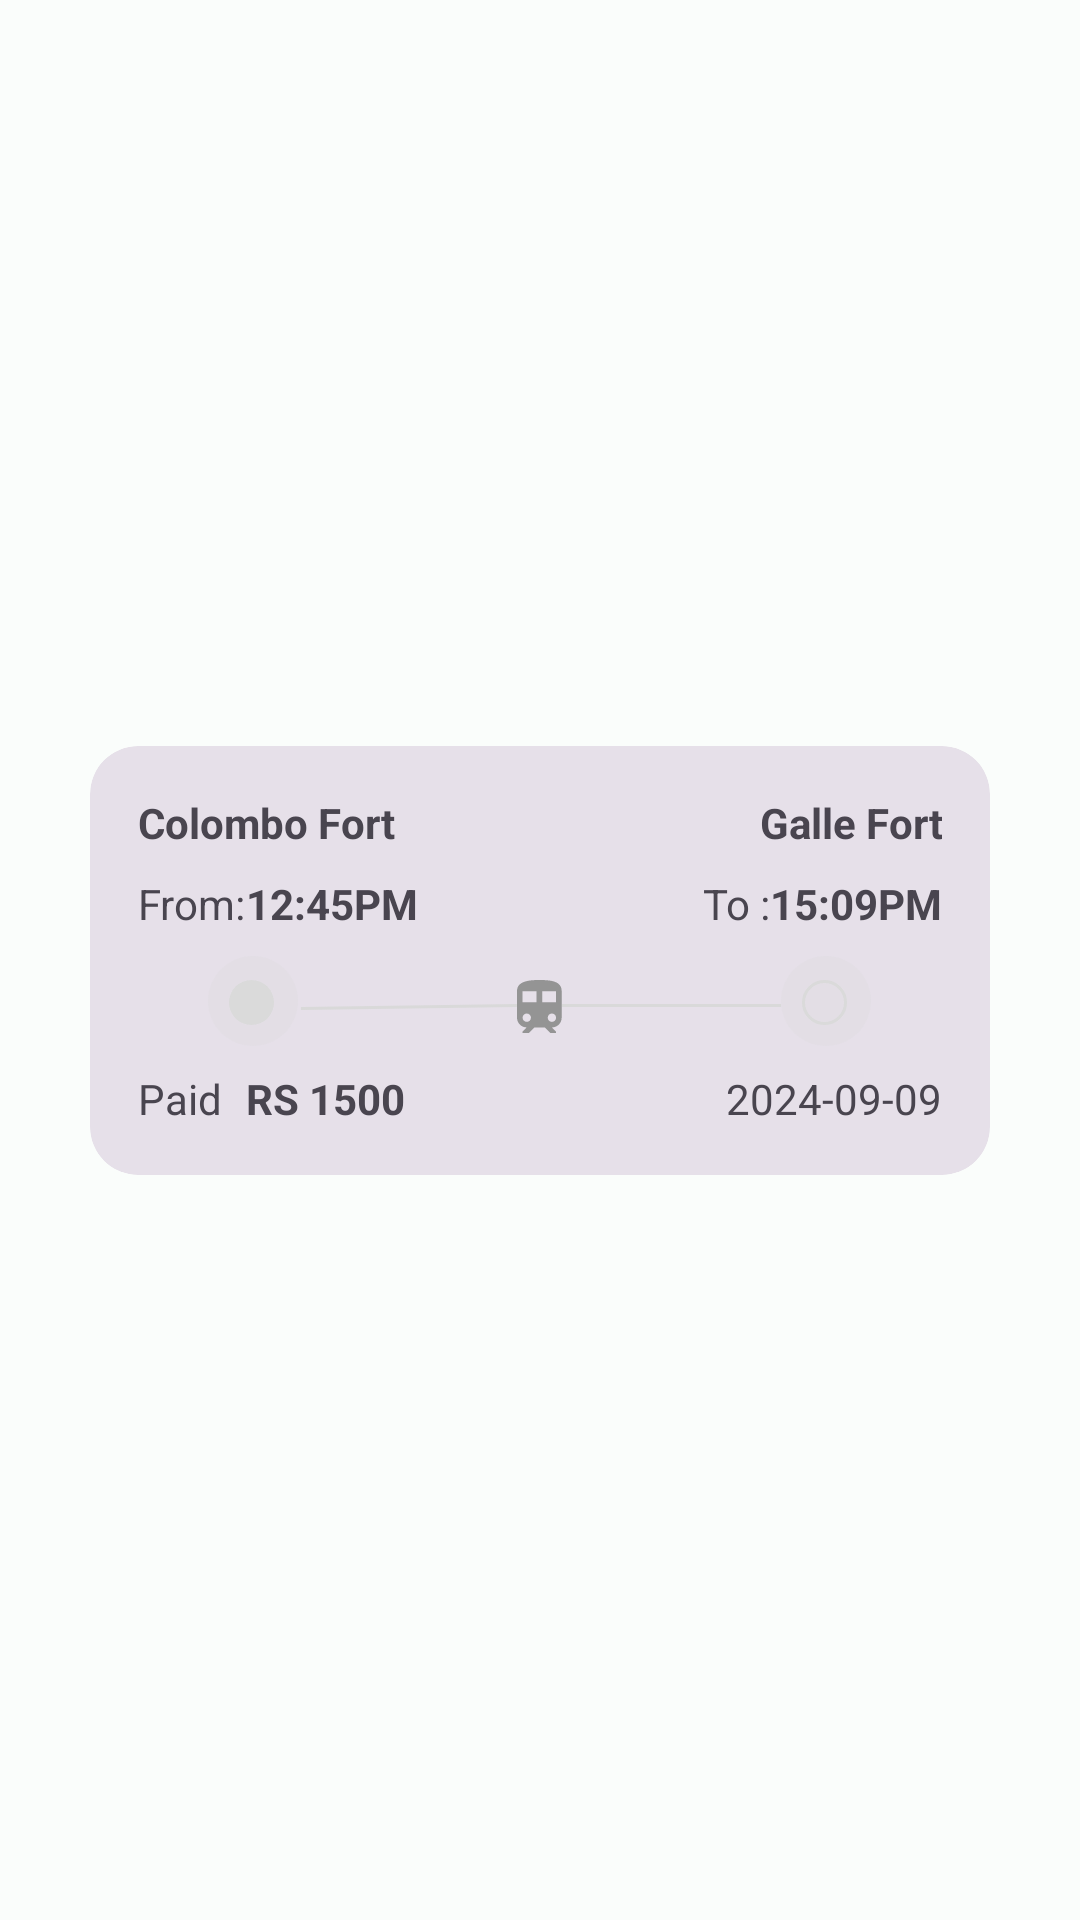

The Android layout XML behind this screen, and the referenced resources:
<!-- AndroidManifest.xml: application theme Theme.ReserveIt -->
<!-- res/layout/reservation_item.xml -->
<?xml version="1.0" encoding="utf-8"?>
<androidx.constraintlayout.widget.ConstraintLayout xmlns:android="http://schemas.android.com/apk/res/android"
    xmlns:app="http://schemas.android.com/apk/res-auto"
    android:layout_width="match_parent"
    android:layout_height="wrap_content"

    >

    <androidx.cardview.widget.CardView
        style="@style/Widget.Material3.CardView.Filled"
        android:id="@+id/resrvation_card"
        android:layout_width="300dp"
        android:layout_height="wrap_content"
        android:layout_marginTop="8dp"
        android:layout_marginBottom="8dp"
        app:cardCornerRadius="16dp"
        app:layout_constraintBottom_toBottomOf="parent"
        app:layout_constraintEnd_toEndOf="parent"
        app:layout_constraintStart_toStartOf="parent"
        app:layout_constraintTop_toTopOf="parent">

        <LinearLayout
            android:layout_width="match_parent"
            android:layout_height="match_parent"
            android:orientation="vertical"
            android:padding="16dp">


            <LinearLayout
                android:layout_width="match_parent"
                android:layout_height="wrap_content"
                android:orientation="horizontal">

                <LinearLayout
                    android:layout_width="wrap_content"
                    android:layout_height="wrap_content"
                    android:layout_gravity="center"
                    android:orientation="horizontal">

                    <ImageView
                        android:layout_width="wrap_content"
                        android:layout_height="wrap_content"
                        android:layout_gravity="center"
                        android:layout_weight="1"
                        android:src="@drawable/baseline_directions_transit_24" />

                    <TextView
                        android:id="@+id/from_station"
                        android:layout_width="wrap_content"
                        android:layout_height="wrap_content"
                        android:layout_gravity="center_vertical"
                        android:layout_weight="1"
                        android:gravity="start"

                        android:text="Colombo Fort"
                        android:textStyle="bold" />
                </LinearLayout>


                <TextView
                    android:id="@+id/to_station"
                    android:layout_width="wrap_content"
                    android:layout_height="wrap_content"
                    android:layout_gravity="center"

                    android:layout_weight="1"
                    android:gravity="end"
                    android:text="Galle Fort"

                    android:textStyle="bold" />
            </LinearLayout>

            <LinearLayout
                android:layout_width="match_parent"
                android:layout_height="wrap_content"
                android:layout_gravity="center"
                android:layout_marginTop="8dp"
                android:orientation="horizontal">

                <LinearLayout
                    android:layout_width="wrap_content"
                    android:layout_height="wrap_content"
                    android:layout_gravity="center"

                    android:layout_weight="1"
                    android:orientation="horizontal"

                    >

                    <TextView
                        android:id="@+id/textView7"
                        android:layout_width="wrap_content"
                        android:layout_height="wrap_content"
                        android:layout_gravity="center"
                        android:text="From:" />

                    <TextView
                        android:id="@+id/depart_time"
                        android:layout_width="wrap_content"
                        android:layout_height="wrap_content"
                        android:layout_gravity="center"

                        android:text="12:45PM"
                        android:textStyle="bold" />
                </LinearLayout>

                <LinearLayout
                    android:layout_width="wrap_content"
                    android:layout_height="wrap_content"
                    android:layout_gravity="end"
                    android:layout_weight="1"
                    android:gravity="end"
                    android:orientation="horizontal"

                    >

                    <TextView
                        android:id="@+id/textView9"
                        android:layout_width="wrap_content"
                        android:layout_height="wrap_content"
                        android:gravity="center"
                        android:text="To :" />

                    <TextView
                        android:id="@+id/arrive_time"
                        android:layout_width="wrap_content"
                        android:layout_height="wrap_content"
                        android:layout_gravity="end"
                        android:text="15:09PM"
                        android:textStyle="bold" />
                </LinearLayout>
            </LinearLayout>

            <ImageView
                android:layout_width="wrap_content"
                android:layout_height="wrap_content"
                android:layout_gravity="center"
                android:layout_marginTop="8dp"
                android:src="@drawable/train_mark"

                />

            <LinearLayout
                android:layout_width="match_parent"
                android:layout_height="match_parent"
                android:layout_gravity="center"
                android:layout_marginTop="8dp"
                android:orientation="horizontal">

                <LinearLayout
                    android:layout_width="wrap_content"
                    android:layout_height="wrap_content"
                    android:layout_gravity="center"
                    android:layout_weight="1"
                    android:orientation="horizontal"

                    >


                    <TextView
                        android:id="@+id/textView15"
                        android:layout_width="wrap_content"
                        android:layout_height="wrap_content"
                        android:text="Paid"

                        />

                    <TextView
                        android:id="@+id/total_price"
                        android:layout_width="wrap_content"
                        android:layout_height="wrap_content"
                        android:layout_marginStart="8dp"

                        android:text="RS 1500"
                        android:textStyle="bold" />


                </LinearLayout>

                <TextView
                    android:id="@+id/date"
                    android:layout_width="wrap_content"
                    android:layout_height="wrap_content"
                    android:layout_gravity="end"

                    android:layout_weight="1"
                    android:gravity="end"
                    android:text="2024-09-09"


                    />
            </LinearLayout>
        </LinearLayout>
    </androidx.cardview.widget.CardView>
</androidx.constraintlayout.widget.ConstraintLayout>
<!-- resources referenced by this layout -->
<resources>
  <!-- drawable train_mark (drawable) -->
  <vector xmlns:android="http://schemas.android.com/apk/res/android"
      android:width="221dp"
      android:height="30dp"
      android:viewportWidth="221"
      android:viewportHeight="30">
    <path
        android:pathData="M14.5,15.5m-7.5,0a7.5,7.5 0,1 1,15 0a7.5,7.5 0,1 1,-15 0"
        android:fillColor="#D9D9D9"/>
    <path
        android:pathData="M15,15m-15,0a15,15 0,1 1,30 0a15,15 0,1 1,-30 0"
        android:fillColor="#D9D9D9"
        android:fillAlpha="0.25"/>
    <path
        android:strokeWidth="1"
        android:pathData="M205.5,15.5m-7,0a7,7 0,1 1,14 0a7,7 0,1 1,-14 0"
        android:fillColor="#00000000"
        android:strokeColor="#D9D9D9"/>
    <path
        android:pathData="M206,15m-15,0a15,15 0,1 1,30 0a15,15 0,1 1,-30 0"
        android:fillColor="#D9D9D9"
        android:fillAlpha="0.25"/>
    <path
        android:pathData="M110.45,8C106.72,8 103,8.47 103,11.72V20.56C103,22.36 104.46,23.82 106.26,23.82L104.86,25.22V25.68H106.94L108.8,23.82H112.31L114.17,25.68H116.03V25.22L114.63,23.82C116.43,23.82 117.89,22.36 117.89,20.56V11.72C117.89,8.47 114.56,8 110.45,8ZM106.26,21.96C105.49,21.96 104.86,21.34 104.86,20.56C104.86,19.79 105.49,19.17 106.26,19.17C107.03,19.17 107.65,19.79 107.65,20.56C107.65,21.34 107.03,21.96 106.26,21.96ZM109.51,15.45H104.86V11.72H109.51V15.45ZM111.38,15.45V11.72H116.03V15.45H111.38ZM114.63,21.96C113.86,21.96 113.24,21.34 113.24,20.56C113.24,19.79 113.86,19.17 114.63,19.17C115.41,19.17 116.03,19.79 116.03,20.56C116.03,21.34 115.41,21.96 114.63,21.96Z"
        android:fillColor="#949494"/>
    <path
        android:strokeWidth="1"
        android:pathData="M30.99,17.5L102.99,16.5"
        android:fillColor="#00000000"
        android:strokeColor="#D9D9D9"/>
    <path
        android:strokeWidth="1"
        android:pathData="M118,16.5L191,16.5"
        android:fillColor="#00000000"
        android:strokeColor="#D9D9D9"/>
  </vector>
  <style name="Theme.ReserveIt" parent="Base.Theme.ReserveIt" />
  <color name="md_theme_light_primary">#006A60</color>
  <color name="md_theme_light_onPrimary">#FFFFFF</color>
  <color name="md_theme_light_primaryContainer">#74F8E6</color>
  <color name="md_theme_light_onPrimaryContainer">#00201C</color>
  <color name="md_theme_light_secondary">#AB3426</color>
  <color name="md_theme_light_onSecondary">#FFFFFF</color>
  <color name="md_theme_light_secondaryContainer">#FFDAD4</color>
  <color name="md_theme_light_onSecondaryContainer">#410000</color>
  <color name="md_theme_light_tertiary">#466179</color>
  <color name="md_theme_light_onTertiary">#FFFFFF</color>
  <color name="md_theme_light_tertiaryContainer">#CCE5FF</color>
  <color name="md_theme_light_onTertiaryContainer">#001D31</color>
  <color name="md_theme_light_error">#BA1A1A</color>
  <color name="md_theme_light_errorContainer">#FFDAD6</color>
  <color name="md_theme_light_onError">#FFFFFF</color>
  <color name="md_theme_light_onErrorContainer">#410002</color>
  <color name="md_theme_light_background">#FAFDFB</color>
  <color name="md_theme_light_onBackground">#191C1B</color>
  <color name="md_theme_light_surface">#FAFDFB</color>
  <color name="md_theme_light_onSurface">#191C1B</color>
  <color name="md_theme_light_surfaceVariant">#DAE5E2</color>
  <color name="md_theme_light_onSurfaceVariant">#3F4947</color>
  <color name="md_theme_light_outline">#6F7977</color>
  <color name="md_theme_light_inverseOnSurface">#EFF1EF</color>
  <color name="md_theme_light_inverseSurface">#2D3130</color>
  <color name="md_theme_light_inversePrimary">#53DBCA</color>
</resources>
